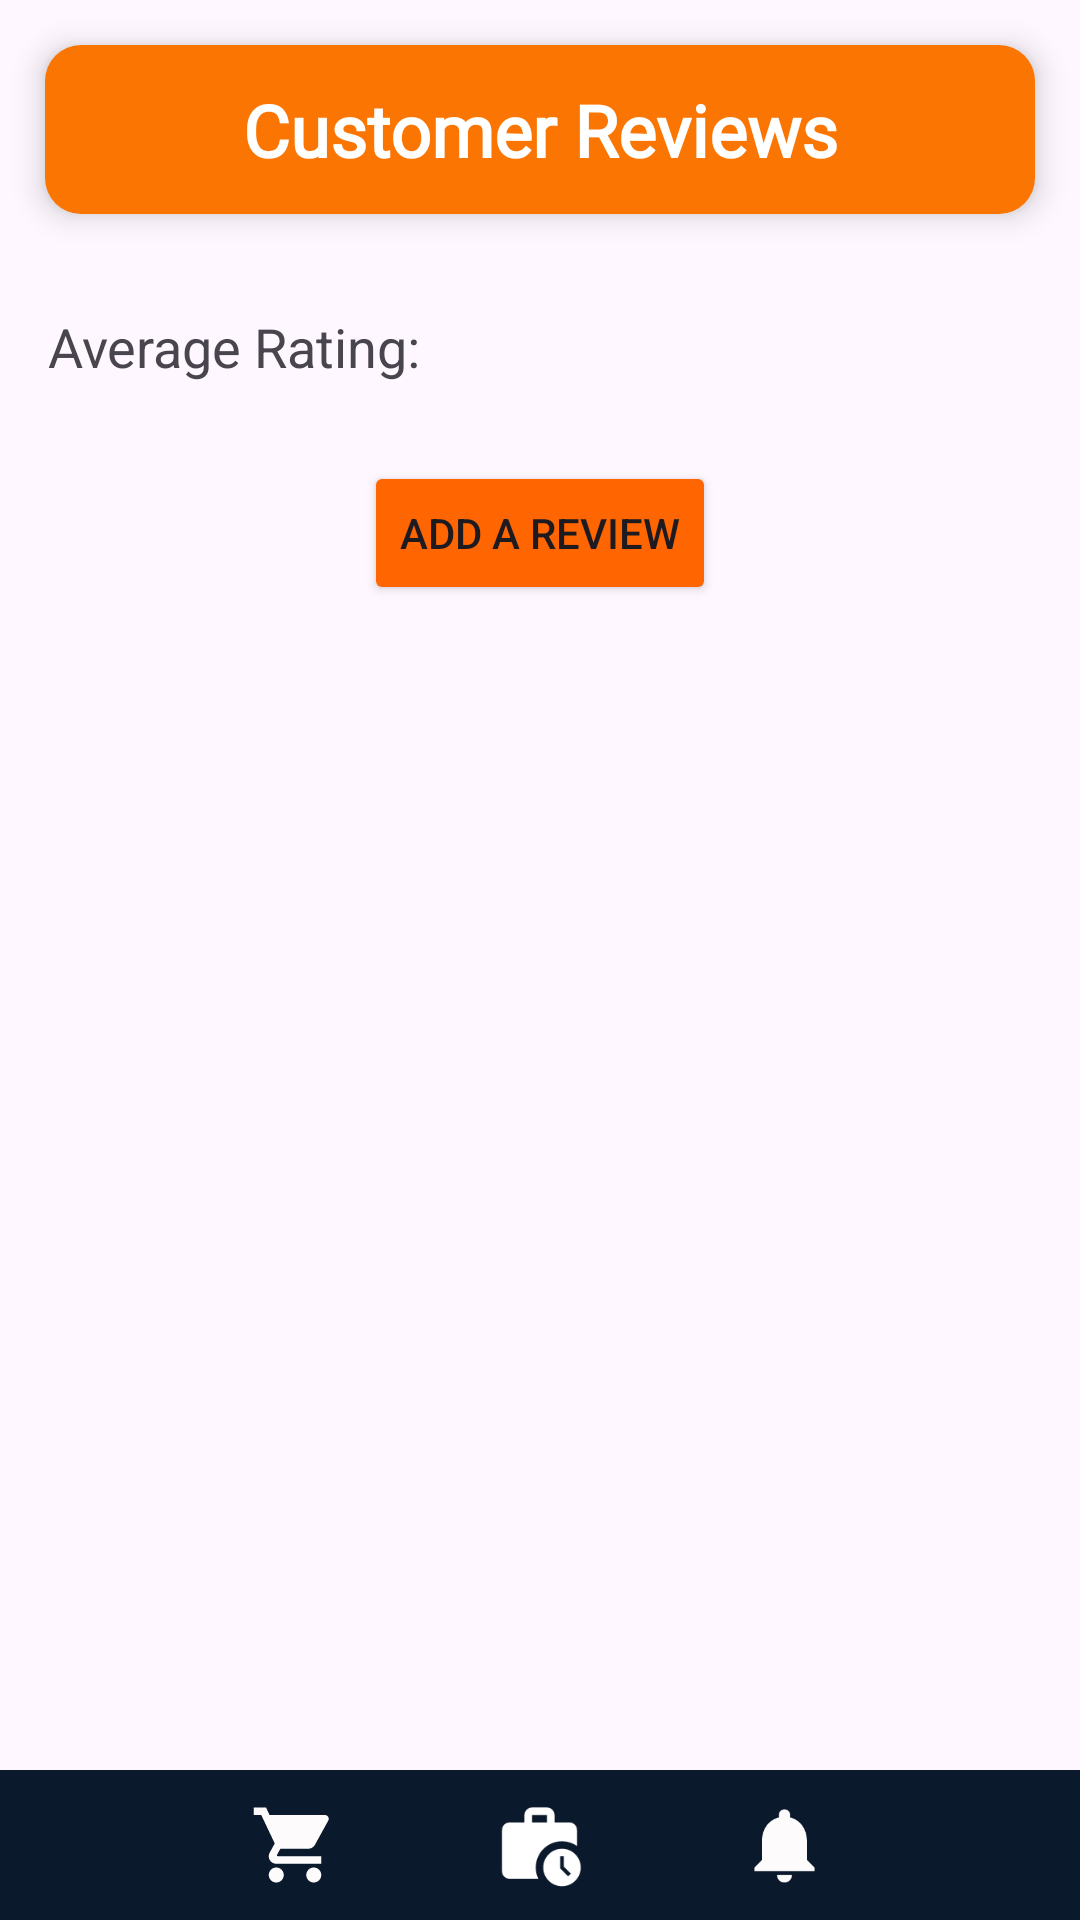

Android layout source for this screen:
<!-- AndroidManifest.xml: application theme Theme.EliteWearMobile -->
<!-- res/layout/activity_review.xml -->
<?xml version="1.0" encoding="utf-8"?>
<RelativeLayout xmlns:android="http://schemas.android.com/apk/res/android"
    xmlns:app="http://schemas.android.com/apk/res-auto"
    xmlns:tools="http://schemas.android.com/tools"
    android:id="@+id/main"
    android:layout_width="match_parent"
    android:layout_height="match_parent"
    tools:context=".Review">

    <LinearLayout
        android:layout_width="match_parent"
        android:layout_height="match_parent"
        android:orientation="vertical"
        android:layout_marginBottom="50dp">


        <TextView
            android:id="@+id/SellerReviewTextView"
            android:layout_width="match_parent"
            android:layout_height="wrap_content"
            android:layout_marginBottom="16dp"
            android:layout_marginTop="15dp"
            android:layout_marginLeft="15dp"
            android:layout_marginRight="15dp"
            android:background="@drawable/rounded_orange_background"
            android:elevation="6dp"
            android:gravity="center"
            android:padding="12dp"
            android:text="Customer Reviews"
            android:textColor="#FFFFFF"
            android:textSize="24sp"
            android:textStyle="bold"
            android:fontFamily="@font/poppins_regular"/>

        <TextView
            android:id="@+id/averageRatingTextView"
            android:layout_width="wrap_content"
            android:layout_height="wrap_content"
            android:padding="16dp"
            android:text="Average Rating: "
            android:textSize="18sp" />
        <Button
            android:id="@+id/addReviewButton"
            android:layout_width="wrap_content"
            android:layout_height="wrap_content"
            android:text="Add a review"
            android:backgroundTint="@color/orange"
            android:layout_gravity="center"
            android:layout_marginTop="10dp"
            android:layout_marginBottom="10dp"/>

        <ListView
            android:id="@+id/reviewListView"
            android:layout_width="match_parent"
            android:layout_height="match_parent" />
    </LinearLayout>

    <LinearLayout
        android:id="@+id/navBar"
        android:layout_width="match_parent"
        android:layout_height="50dp"
        android:layout_alignParentBottom="true"
        android:background="@color/navy"
        android:orientation="horizontal"
        app:layout_constraintBottom_toBottomOf="parent"
        app:layout_constraintStart_toStartOf="parent">

        <ImageView
            android:id="@+id/navHomeUnClick"
            android:layout_margin="3dp"
            android:layout_width="wrap_content"
            android:layout_height="match_parent"
            android:layout_weight="1"
            android:padding="7dp"
            app:srcCompat="@drawable/baseline_homepage" />

        <ImageView
            android:id="@+id/navCartUnClick"
            android:layout_margin="3dp"
            android:layout_width="wrap_content"
            android:layout_height="match_parent"
            android:layout_weight="1"
            android:padding="7dp"
            app:srcCompat="@drawable/baseline_cart" />


        
        <ImageView
            android:id="@+id/navOrderHistoryUnClick"
            android:layout_margin="3dp"
            android:layout_width="wrap_content"
            android:layout_height="match_parent"
            android:layout_weight="1"
            android:padding="7dp"
            app:srcCompat="@drawable/baseline_work_history_24" />

        <ImageView
            android:id="@+id/navNotifyUnClick"
            android:layout_margin="3dp"
            android:layout_width="wrap_content"
            android:layout_height="match_parent"
            android:layout_weight="1"
            android:padding="7dp"
            app:srcCompat="@drawable/baseline_notifications" />

        <ImageView
            android:id="@+id/navProfileUnClick"
            android:layout_margin="3dp"
            android:layout_width="wrap_content"
            android:layout_height="match_parent"
            android:layout_weight="1"
            android:padding="7dp"
            app:srcCompat="@drawable/baseline_facewhite" />
    </LinearLayout>



</RelativeLayout>
<!-- resources referenced by this layout -->
<resources>
  <color name="navy">#0B192C</color>
  <color name="orange">#FF6500</color>
  <!-- drawable baseline_cart (drawable) -->
  <vector xmlns:android="http://schemas.android.com/apk/res/android" android:height="24dp" android:tint="#FDFBFB" android:viewportHeight="24" android:viewportWidth="24" android:width="24dp">
        
      <path android:fillColor="@android:color/white" android:pathData="M7,18c-1.1,0 -1.99,0.9 -1.99,2S5.9,22 7,22s2,-0.9 2,-2 -0.9,-2 -2,-2zM1,2v2h2l3.6,7.59 -1.35,2.45c-0.16,0.28 -0.25,0.61 -0.25,0.96 0,1.1 0.9,2 2,2h12v-2L7.42,15c-0.14,0 -0.25,-0.11 -0.25,-0.25l0.03,-0.12 0.9,-1.63h7.45c0.75,0 1.41,-0.41 1.75,-1.03l3.58,-6.49c0.08,-0.14 0.12,-0.31 0.12,-0.48 0,-0.55 -0.45,-1 -1,-1L5.21,4l-0.94,-2L1,2zM17,18c-1.1,0 -1.99,0.9 -1.99,2s0.89,2 1.99,2 2,-0.9 2,-2 -0.9,-2 -2,-2z"/>
      
  </vector>
  <!-- drawable baseline_notifications (drawable) -->
  <vector xmlns:android="http://schemas.android.com/apk/res/android" android:height="24dp" android:tint="#FDFBFB" android:viewportHeight="24" android:viewportWidth="24" android:width="24dp">
        
      <path android:fillColor="@android:color/white" android:pathData="M12,22c1.1,0 2,-0.9 2,-2h-4c0,1.1 0.89,2 2,2zM18,16v-5c0,-3.07 -1.64,-5.64 -4.5,-6.32L13.5,4c0,-0.83 -0.67,-1.5 -1.5,-1.5s-1.5,0.67 -1.5,1.5v0.68C7.63,5.36 6,7.92 6,11v5l-2,2v1h16v-1l-2,-2z"/>
      
  </vector>
  <!-- drawable baseline_work_history_24 (drawable) -->
  <vector xmlns:android="http://schemas.android.com/apk/res/android" android:height="24dp" android:tint="#FFFFFF" android:viewportHeight="24" android:viewportWidth="24" android:width="24dp">
        
      <path android:fillColor="@android:color/white" android:pathData="M18,11c1.49,0 2.87,0.47 4,1.26V8c0,-1.11 -0.89,-2 -2,-2h-4V4c0,-1.11 -0.89,-2 -2,-2h-4C8.89,2 8,2.89 8,4v2H4C2.89,6 2.01,6.89 2.01,8L2,19c0,1.11 0.89,2 2,2h7.68C11.25,20.09 11,19.08 11,18C11,14.13 14.13,11 18,11zM10,4h4v2h-4V4z"/>
        
      <path android:fillColor="@android:color/white" android:pathData="M18,13c-2.76,0 -5,2.24 -5,5s2.24,5 5,5s5,-2.24 5,-5S20.76,13 18,13zM19.65,20.35l-2.15,-2.15V15h1v2.79l1.85,1.85L19.65,20.35z"/>
  
  
  </vector>
  <!-- drawable rounded_orange_background (drawable) -->
  <shape xmlns:android="http://schemas.android.com/apk/res/android">
      <solid android:color="#FB7503" />
      <corners android:radius="12dp" />
  </shape>
  <style name="Theme.EliteWearMobile" parent="Base.Theme.EliteWearMobile" />
  <style name="Base.Theme.EliteWearMobile" parent="Theme.Material3.DayNight.NoActionBar">
          
          
      </style>
</resources>
